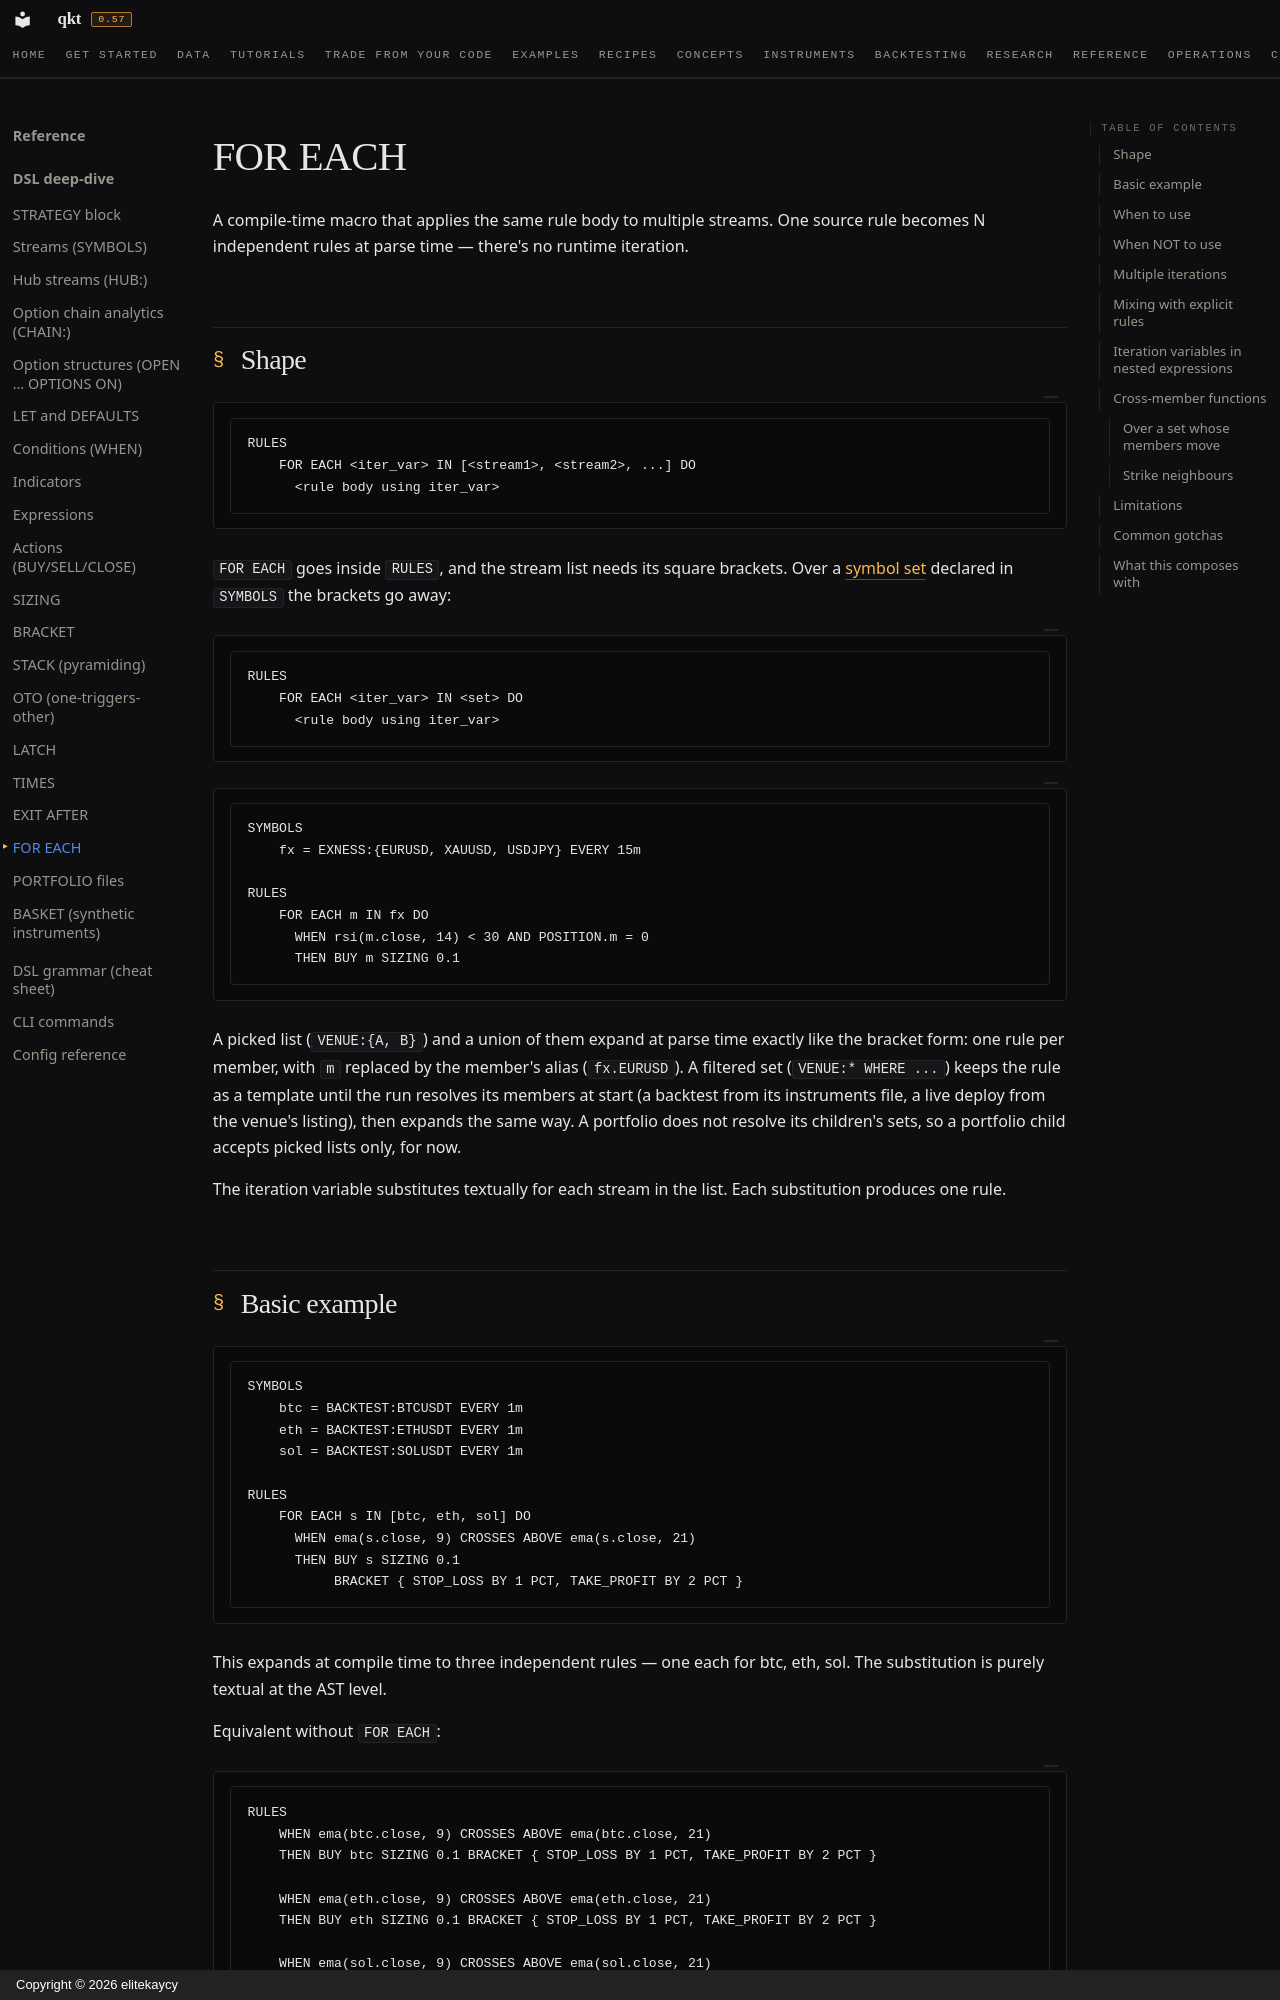

repository: elitekaycy/qkt · page: reference/dsl/foreach/index.html · generator: mkdocs · copyright: Copyright © 2026 elitekaycy

# FOR EACH

A compile-time macro that applies the same rule body to multiple streams. One source rule becomes N independent rules at parse time — there's no runtime iteration.

## Shape

<!-- qkt-doc: grammar -->
```qkt
RULES
    FOR EACH <iter_var> IN [<stream1>, <stream2>, ...] DO
      <rule body using iter_var>
```

`FOR EACH` goes inside `RULES`, and the stream list needs its square brackets. Over a [symbol set](streams.md#symbol-sets-exnesseurusd-xauusd-alpaca-where-)
declared in `SYMBOLS` the brackets go away:

<!-- qkt-doc: grammar -->
```qkt
RULES
    FOR EACH <iter_var> IN <set> DO
      <rule body using iter_var>
```

```qkt
SYMBOLS
    fx = EXNESS:{EURUSD, XAUUSD, USDJPY} EVERY 15m

RULES
    FOR EACH m IN fx DO
      WHEN rsi(m.close, 14) < 30 AND POSITION.m = 0
      THEN BUY m SIZING 0.1
```

A picked list (`VENUE:{A, B}`) and a union of them expand at parse time exactly like the bracket form: one rule
per member, with `m` replaced by the member's alias (`fx.EURUSD`). A filtered set (`VENUE:* WHERE ...`) keeps the
rule as a template until the run resolves its members at start (a backtest from its instruments file, a live
deploy from the venue's listing), then expands the same way.
A portfolio does not resolve its children's sets, so a portfolio child accepts picked lists only, for now.

The iteration variable substitutes textually for each stream in the list. Each substitution produces one rule.

## Basic example

```qkt
SYMBOLS
    btc = BACKTEST:BTCUSDT EVERY 1m
    eth = BACKTEST:ETHUSDT EVERY 1m
    sol = BACKTEST:SOLUSDT EVERY 1m

RULES
    FOR EACH s IN [btc, eth, sol] DO
      WHEN ema(s.close, 9) CROSSES ABOVE ema(s.close, 21)
      THEN BUY s SIZING 0.1
           BRACKET { STOP_LOSS BY 1 PCT, TAKE_PROFIT BY 2 PCT }
```

This expands at compile time to three independent rules — one each for btc, eth, sol. The substitution is purely textual at the AST level.

Equivalent without `FOR EACH`:

```qkt
RULES
    WHEN ema(btc.close, 9) CROSSES ABOVE ema(btc.close, 21)
    THEN BUY btc SIZING 0.1 BRACKET { STOP_LOSS BY 1 PCT, TAKE_PROFIT BY 2 PCT }

    WHEN ema(eth.close, 9) CROSSES ABOVE ema(eth.close, 21)
    THEN BUY eth SIZING 0.1 BRACKET { STOP_LOSS BY 1 PCT, TAKE_PROFIT BY 2 PCT }

    WHEN ema(sol.close, 9) CROSSES ABOVE ema(sol.close, 21)
    THEN BUY sol SIZING 0.1 BRACKET { STOP_LOSS BY 1 PCT, TAKE_PROFIT BY 2 PCT }
```

`FOR EACH` is just syntactic sugar — both versions compile to identical bytecode (well, AST nodes).

## When to use

- **Multi-asset strategies** where the same logic applies to every symbol
- **Sector / thematic baskets** — apply a momentum rule to a list of stocks
- **Multi-timeframe** when you want one rule across multiple timeframe streams of the same symbol

## When NOT to use

- **Streams with different parameters.** If you want different EMAs per symbol (e.g. `EMA(9)` for BTC but `EMA(20)` for EUR), write rules explicitly.
- **Cross-stream conditions.** A condition like `WHEN btc.close > eth.close` is a single rule, not a per-stream pattern. `FOR EACH` doesn't help.
- **Variable rule bodies.** The body must be identical except for the iteration variable. Conditional shape per symbol means manual rules.
